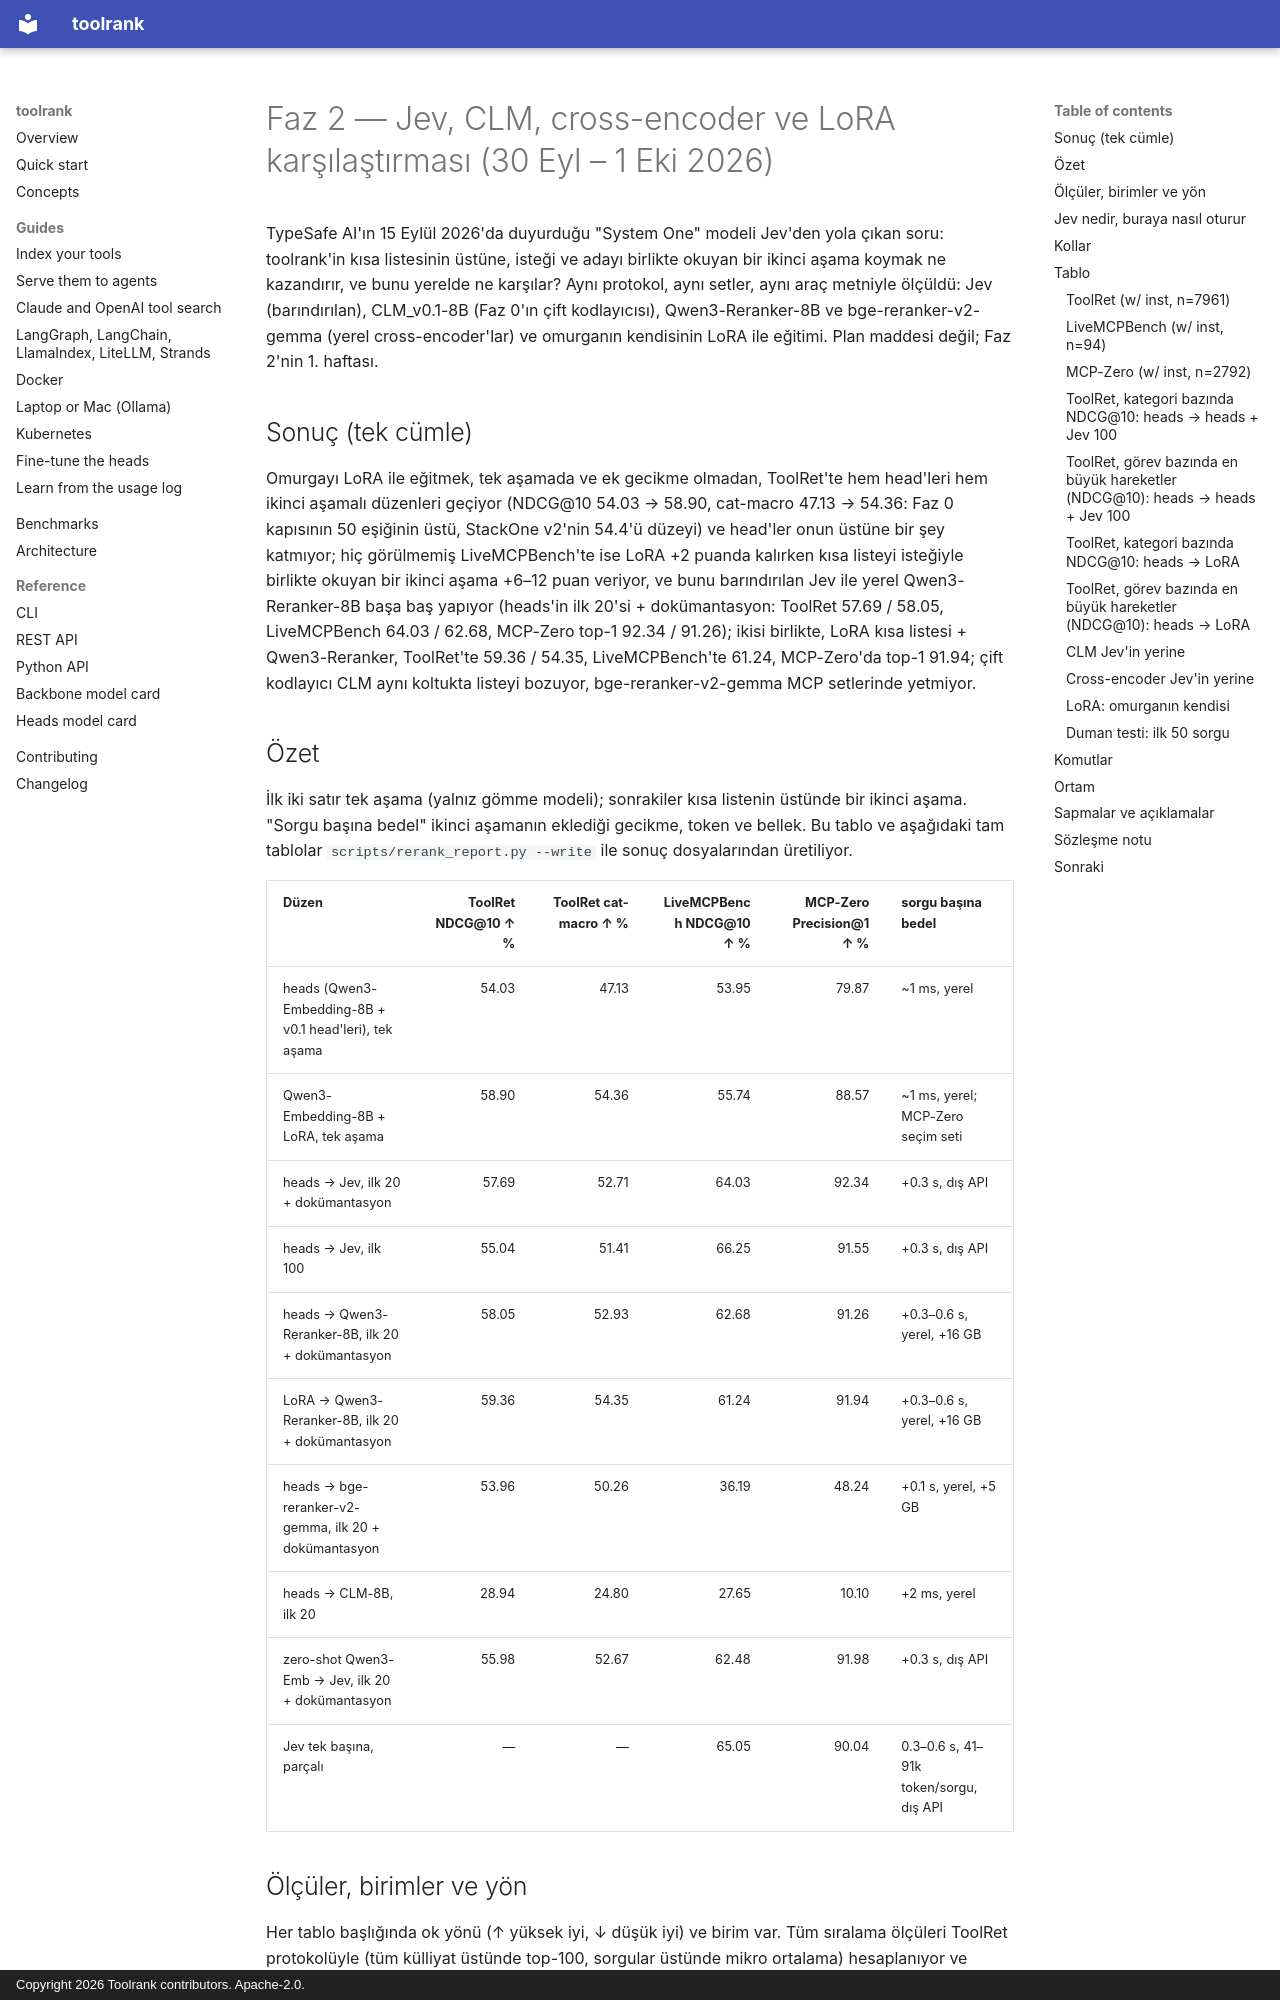

repository: yasinyaman/toolrank · page: reports/faz2-jev/index.html · generator: mkdocs · copyright: Copyright 2026 Toolrank contributors. Apache-2.0.

# Faz 2 — Jev, CLM, cross-encoder ve LoRA karşılaştırması (30 Eyl – 1 Eki 2026)

TypeSafe AI'ın 15 Eylül 2026'da duyurduğu "System One" modeli Jev'den yola çıkan soru: toolrank'in
kısa listesinin üstüne, isteği ve adayı birlikte okuyan bir ikinci aşama koymak ne kazandırır, ve
bunu yerelde ne karşılar? Aynı protokol, aynı setler, aynı araç metniyle ölçüldü: Jev (barındırılan),
CLM_v0.1-8B (Faz 0'ın çift kodlayıcısı), Qwen3-Reranker-8B ve bge-reranker-v2-gemma (yerel
cross-encoder'lar) ve omurganın kendisinin LoRA ile eğitimi. Plan maddesi değil; Faz 2'nin 1. haftası.

## Sonuç (tek cümle)

Omurgayı LoRA ile eğitmek, tek aşamada ve ek gecikme olmadan, ToolRet'te hem head'leri hem ikinci
aşamalı düzenleri geçiyor (NDCG@10 54.03 → 58.90, cat-macro 47.13 → 54.36: Faz 0 kapısının 50 eşiğinin
üstü, StackOne v2'nin 54.4'ü düzeyi) ve head'ler onun üstüne bir şey katmıyor; hiç görülmemiş
LiveMCPBench'te ise LoRA +2 puanda kalırken kısa listeyi isteğiyle birlikte okuyan bir ikinci aşama
+6–12 puan veriyor, ve bunu barındırılan Jev ile yerel Qwen3-Reranker-8B başa baş yapıyor (heads'in
ilk 20'si + dokümantasyon: ToolRet 57.69 / 58.05, LiveMCPBench 64.03 / 62.68, MCP-Zero top-1 92.34 /
91.26); ikisi birlikte, LoRA kısa listesi + Qwen3-Reranker, ToolRet'te 59.36 / 54.35, LiveMCPBench'te
61.24, MCP-Zero'da top-1 91.94; çift kodlayıcı CLM aynı koltukta listeyi bozuyor, bge-reranker-v2-gemma
MCP setlerinde yetmiyor.

## Özet

İlk iki satır tek aşama (yalnız gömme modeli); sonrakiler kısa listenin üstünde bir ikinci aşama.
"Sorgu başına bedel" ikinci aşamanın eklediği gecikme, token ve bellek. Bu tablo ve aşağıdaki tam
tablolar `scripts/rerank_report.py --write` ile sonuç dosyalarından üretiliyor.

<!-- summary:start -->
| Düzen | ToolRet NDCG@10 ↑ % | ToolRet cat-macro ↑ % | LiveMCPBench NDCG@10 ↑ % | MCP-Zero Precision@1 ↑ % | sorgu başına bedel |
|---|---:|---:|---:|---:|---|
| heads (Qwen3-Embedding-8B + v0.1 head'leri), tek aşama | 54.03 | 47.13 | 53.95 | 79.87 | ~1 ms, yerel |
| Qwen3-Embedding-8B + LoRA, tek aşama | 58.90 | 54.36 | 55.74 | 88.57 | ~1 ms, yerel; MCP-Zero seçim seti |
| heads → Jev, ilk 20 + dokümantasyon | 57.69 | 52.71 | 64.03 | 92.34 | +0.3 s, dış API |
| heads → Jev, ilk 100 | 55.04 | 51.41 | 66.25 | 91.55 | +0.3 s, dış API |
| heads → Qwen3-Reranker-8B, ilk 20 + dokümantasyon | 58.05 | 52.93 | 62.68 | 91.26 | +0.3–0.6 s, yerel, +16 GB |
| LoRA → Qwen3-Reranker-8B, ilk 20 + dokümantasyon | 59.36 | 54.35 | 61.24 | 91.94 | +0.3–0.6 s, yerel, +16 GB |
| heads → bge-reranker-v2-gemma, ilk 20 + dokümantasyon | 53.96 | 50.26 | 36.19 | 48.24 | +0.1 s, yerel, +5 GB |
| heads → CLM-8B, ilk 20 | 28.94 | 24.80 | 27.65 | 10.10 | +2 ms, yerel |
| zero-shot Qwen3-Emb → Jev, ilk 20 + dokümantasyon | 55.98 | 52.67 | 62.48 | 91.98 | +0.3 s, dış API |
| Jev tek başına, parçalı | — | — | 65.05 | 90.04 | 0.3–0.6 s, 41–91k token/sorgu, dış API |
<!-- summary:end -->
